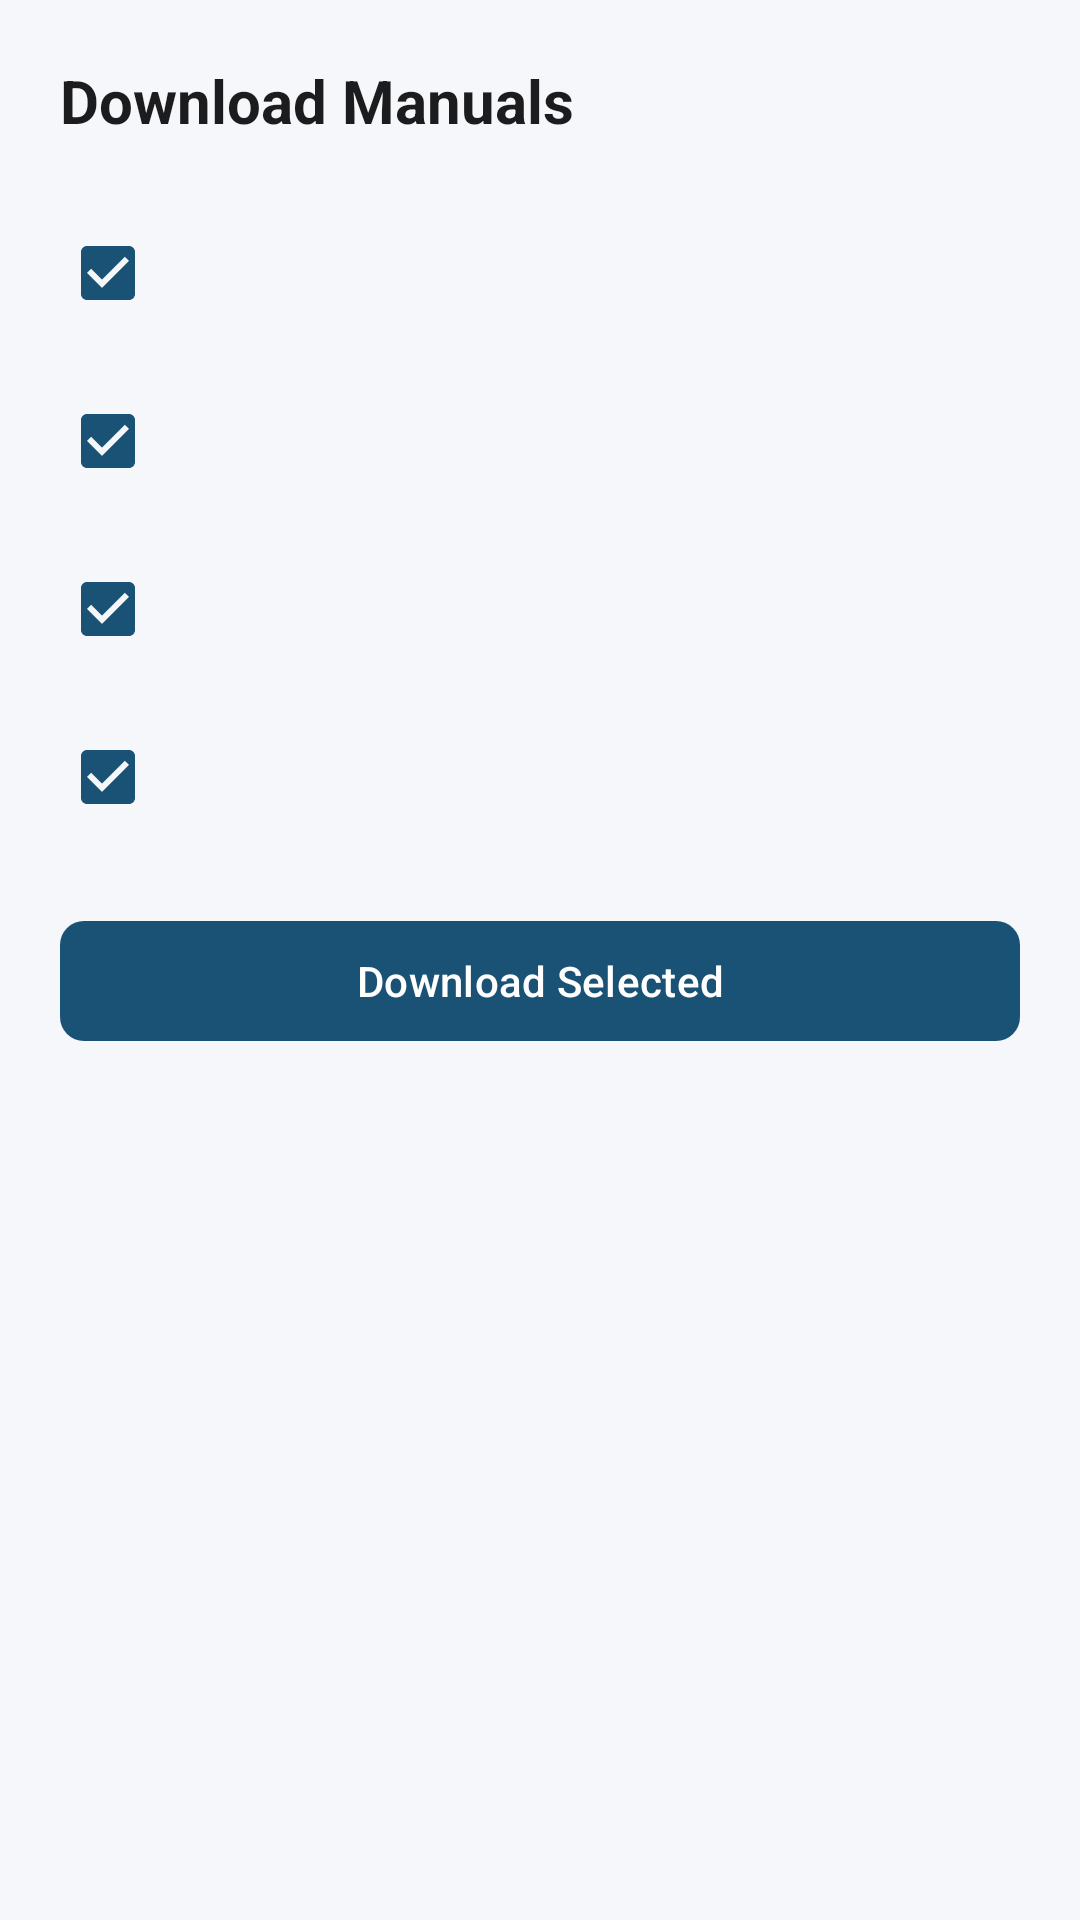

Layout XML and referenced resources for this Android screen:
<!-- AndroidManifest.xml: application theme Theme.TricareManuals -->
<!-- res/layout/fragment_download_dialog.xml -->
<?xml version="1.0" encoding="utf-8"?>
<ScrollView xmlns:android="http://schemas.android.com/apk/res/android"
    xmlns:app="http://schemas.android.com/apk/res-auto"
    android:layout_width="match_parent"
    android:layout_height="wrap_content">

    <LinearLayout
        android:layout_width="match_parent"
        android:layout_height="wrap_content"
        android:orientation="vertical"
        android:padding="20dp">

        <TextView
            android:layout_width="match_parent"
            android:layout_height="wrap_content"
            android:text="@string/download_dialog_title"
            android:textSize="20sp"
            android:textStyle="bold"
            android:textColor="?attr/colorOnSurface"
            android:layout_marginBottom="16dp" />

        <CheckBox
            android:id="@+id/cb_manual1"
            android:layout_width="match_parent"
            android:layout_height="wrap_content"
            android:layout_marginVertical="4dp"
            android:checked="true" />

        <CheckBox
            android:id="@+id/cb_manual2"
            android:layout_width="match_parent"
            android:layout_height="wrap_content"
            android:layout_marginVertical="4dp"
            android:checked="true" />

        <CheckBox
            android:id="@+id/cb_manual3"
            android:layout_width="match_parent"
            android:layout_height="wrap_content"
            android:layout_marginVertical="4dp"
            android:checked="true" />

        <CheckBox
            android:id="@+id/cb_manual4"
            android:layout_width="match_parent"
            android:layout_height="wrap_content"
            android:layout_marginVertical="4dp"
            android:checked="true" />

        <com.google.android.material.button.MaterialButton
            android:id="@+id/btn_download_selected"
            android:layout_width="match_parent"
            android:layout_height="wrap_content"
            android:layout_marginTop="16dp"
            android:text="@string/btn_download_selected"
            app:cornerRadius="8dp" />

        
        <LinearLayout
            android:id="@+id/layout_progress"
            android:layout_width="match_parent"
            android:layout_height="wrap_content"
            android:orientation="vertical"
            android:layout_marginTop="16dp"
            android:visibility="gone">

            <TextView
                android:layout_width="match_parent"
                android:layout_height="wrap_content"
                android:text="@string/download_progress_title"
                android:textSize="14sp"
                android:textStyle="bold"
                android:layout_marginBottom="8dp" />

            
            <TextView
                android:id="@+id/tv_progress_manual1"
                android:layout_width="match_parent"
                android:layout_height="wrap_content"
                android:textSize="12sp"
                android:visibility="gone" />
            <ProgressBar
                android:id="@+id/progress_manual1"
                style="@style/Widget.AppCompat.ProgressBar.Horizontal"
                android:layout_width="match_parent"
                android:layout_height="wrap_content"
                android:layout_marginBottom="8dp"
                android:visibility="gone" />

            
            <TextView
                android:id="@+id/tv_progress_manual2"
                android:layout_width="match_parent"
                android:layout_height="wrap_content"
                android:textSize="12sp"
                android:visibility="gone" />
            <ProgressBar
                android:id="@+id/progress_manual2"
                style="@style/Widget.AppCompat.ProgressBar.Horizontal"
                android:layout_width="match_parent"
                android:layout_height="wrap_content"
                android:layout_marginBottom="8dp"
                android:visibility="gone" />

            
            <TextView
                android:id="@+id/tv_progress_manual3"
                android:layout_width="match_parent"
                android:layout_height="wrap_content"
                android:textSize="12sp"
                android:visibility="gone" />
            <ProgressBar
                android:id="@+id/progress_manual3"
                style="@style/Widget.AppCompat.ProgressBar.Horizontal"
                android:layout_width="match_parent"
                android:layout_height="wrap_content"
                android:layout_marginBottom="8dp"
                android:visibility="gone" />

            
            <TextView
                android:id="@+id/tv_progress_manual4"
                android:layout_width="match_parent"
                android:layout_height="wrap_content"
                android:textSize="12sp"
                android:visibility="gone" />
            <ProgressBar
                android:id="@+id/progress_manual4"
                style="@style/Widget.AppCompat.ProgressBar.Horizontal"
                android:layout_width="match_parent"
                android:layout_height="wrap_content"
                android:layout_marginBottom="8dp"
                android:visibility="gone" />

        </LinearLayout>

    </LinearLayout>

</ScrollView>
<!-- resources referenced by this layout -->
<resources>
  <string name="btn_download_selected">Download Selected</string>
  <string name="download_dialog_title">Download Manuals</string>
  <string name="download_progress_title">Download Progress</string>
  <style name="Theme.TricareManuals" parent="Theme.Material3.DayNight.NoActionBar">
          
          <item name="colorPrimary">@color/color_primary</item>
          <item name="colorPrimaryVariant">@color/color_primary_variant</item>
          <item name="colorOnPrimary">@color/color_on_primary</item>
  
          
          <item name="colorSecondary">@color/color_secondary</item>
          <item name="colorSecondaryVariant">@color/color_secondary_variant</item>
          <item name="colorOnSecondary">@color/color_on_secondary</item>
  
          
          <item name="android:colorBackground">@color/color_background</item>
          <item name="colorSurface">@color/color_surface</item>
          <item name="colorOnSurface">@color/color_on_surface</item>
          <item name="colorOnSurfaceVariant">@color/color_on_surface_variant</item>
  
          
          <item name="colorError">@color/color_error</item>
          <item name="colorOnError">@color/color_on_error</item>
  
          
          <item name="android:statusBarColor">@color/color_primary_variant</item>
          <item name="android:navigationBarColor">@color/color_background</item>
      </style>
  <color name="color_primary">#1A5276</color>
  <color name="color_primary_variant">#154360</color>
  <color name="color_on_primary">#FFFFFF</color>
  <color name="color_secondary">#FFDD00</color>
  <color name="color_secondary_variant">#F0C800</color>
  <color name="color_on_secondary">#000000</color>
  <color name="color_background">#F5F7FA</color>
  <color name="color_surface">#FFFFFF</color>
  <color name="color_on_surface">#1C1C1E</color>
  <color name="color_on_surface_variant">#6C757D</color>
  <color name="color_error">#B00020</color>
  <color name="color_on_error">#FFFFFF</color>
</resources>
